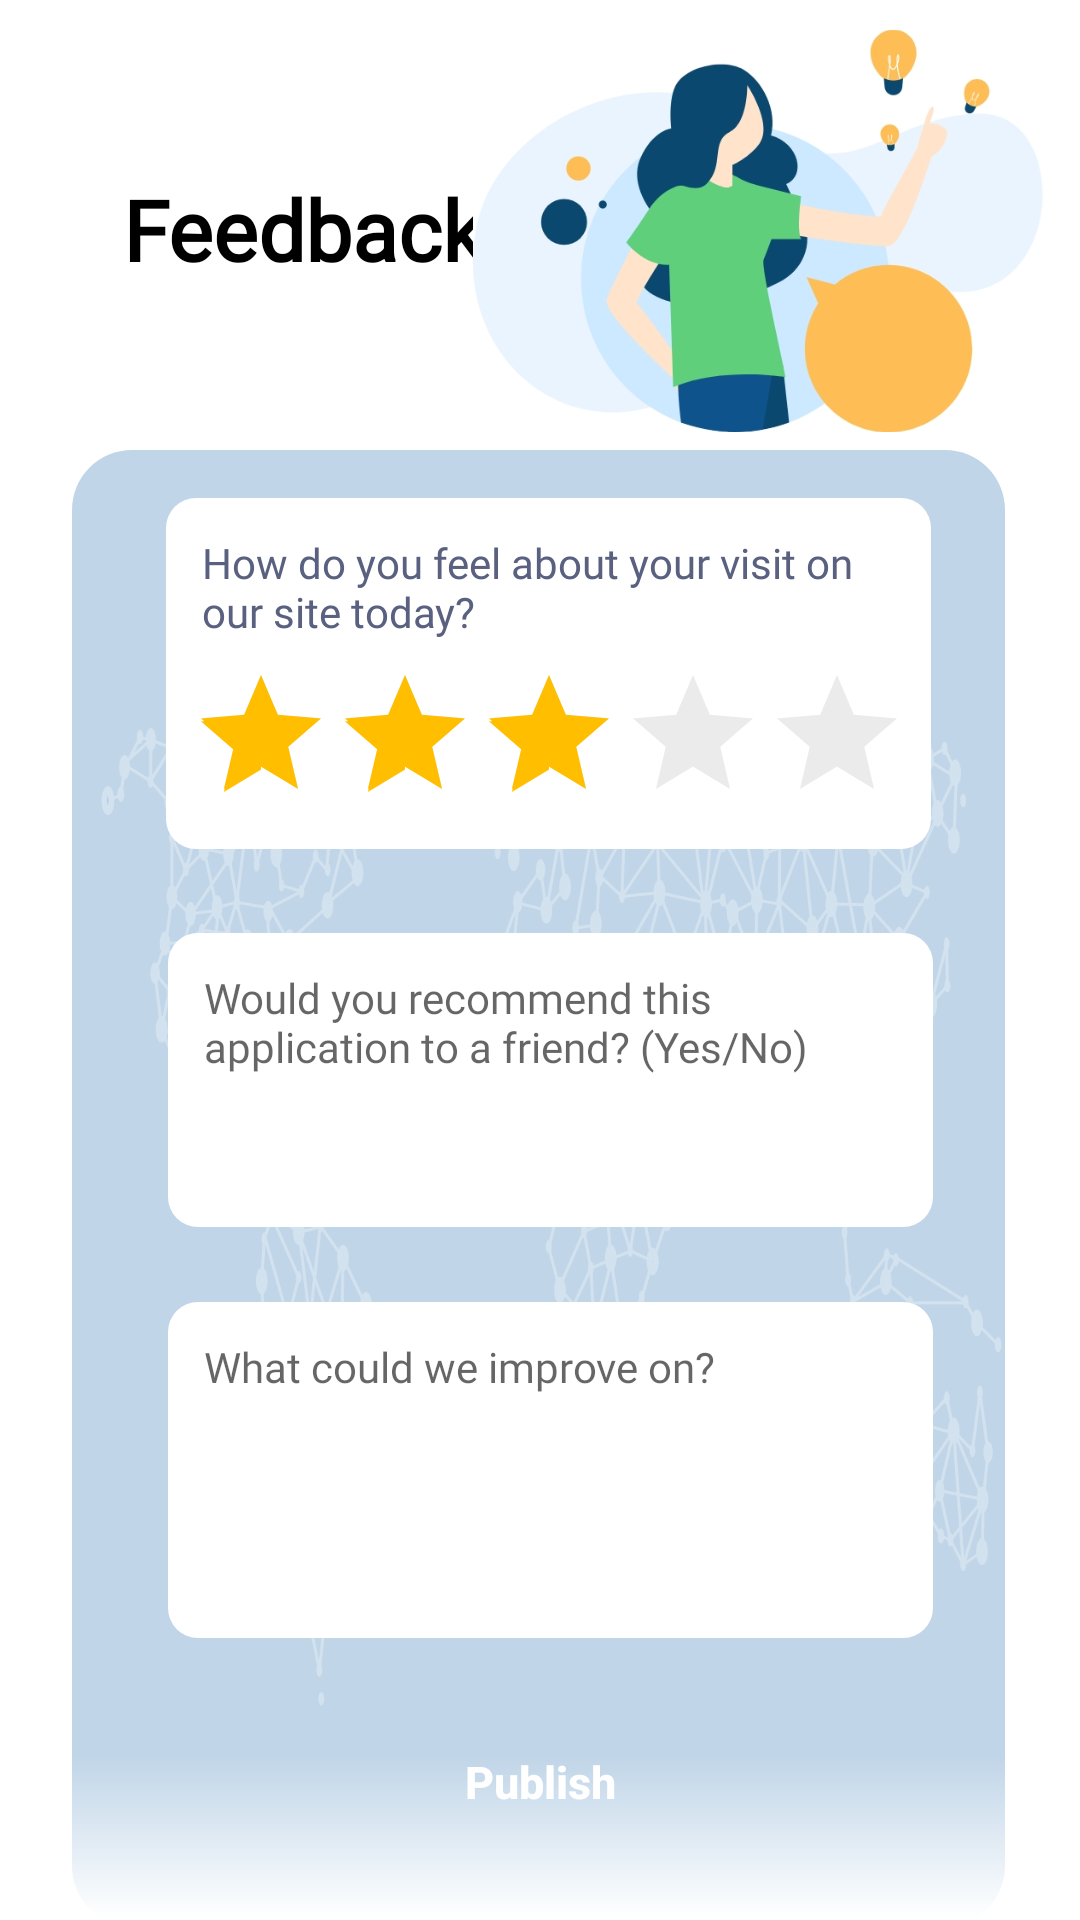

Reconstruct the res/layout file that produces this screen, plus the resources it refers to.
<!-- AndroidManifest.xml: application theme Theme.UEE_Project -->
<!-- res/layout/fragment_feedback.xml -->
<?xml version="1.0" encoding="utf-8"?>
<ScrollView xmlns:android="http://schemas.android.com/apk/res/android"
    xmlns:app="http://schemas.android.com/apk/res-auto"
    xmlns:tools="http://schemas.android.com/tools"
    android:layout_width="match_parent"
    android:layout_height="match_parent"
    android:background="@color/white"
    android:fadingEdge="vertical"
    android:fadingEdgeLength="250dp"
    android:fillViewport="true"
    android:requiresFadingEdge="vertical"
    android:overScrollMode="always"
    android:scrollbars="none">

    <androidx.constraintlayout.widget.ConstraintLayout
        android:layout_width="match_parent"
        android:layout_height="wrap_content"
        android:elevation="0dp"
        android:fitsSystemWindows="true">

        <TextView
            android:id="@+id/textView5"
            android:layout_width="wrap_content"
            android:layout_height="wrap_content"
            android:layout_marginStart="20dp"
            android:fontFamily="@font/poppins_bold"
            android:text="Feedback"
            android:textColor="@color/black"
            android:textSize="28sp"
            android:textStyle="bold"
            app:layout_constraintBottom_toTopOf="@+id/imageView7"
            app:layout_constraintStart_toStartOf="@+id/guideline21"
            app:layout_constraintTop_toTopOf="@+id/guideline20"
            app:layout_constraintVertical_bias="0.445" />

        <ImageView
            android:id="@+id/imageView3"
            android:layout_width="190dp"
            android:layout_height="146dp"
            android:layout_gravity="center_horizontal"
            android:maxLines="2"
            android:minHeight="40dp"
            android:src="@drawable/feedback1"
            app:layout_constraintBottom_toTopOf="@+id/imageView7"
            app:layout_constraintEnd_toEndOf="parent"
            app:layout_constraintHorizontal_bias="0.927"
            app:layout_constraintStart_toStartOf="parent"
            app:layout_constraintTop_toTopOf="@+id/guideline20"
            app:layout_constraintVertical_bias="1.0" />


        <ImageView
            android:id="@+id/imageView7"
            android:layout_width="311dp"
            android:layout_height="492dp"
            android:layout_marginTop="136dp"
            android:src="@drawable/form_bg"
            app:layout_constraintEnd_toStartOf="@+id/guideline17"
            app:layout_constraintHorizontal_bias="0.474"
            app:layout_constraintStart_toStartOf="@+id/guideline16"
            app:layout_constraintTop_toTopOf="@+id/guideline20" />

        <ImageView
            android:id="@+id/imageView"
            android:layout_width="316dp"
            android:layout_height="478dp"
            android:layout_marginTop="144dp"
            android:src="@drawable/form_tr"
            app:layout_constraintEnd_toStartOf="@+id/guideline17"
            app:layout_constraintHorizontal_bias="0.555"
            app:layout_constraintStart_toStartOf="@+id/guideline16"
            app:layout_constraintTop_toTopOf="@+id/guideline20" />

        <TextView
            android:id="@+id/question_title_add"
            android:layout_width="255dp"
            android:layout_height="117dp"
            android:layout_marginTop="16dp"
            android:background="@drawable/edit_text_bg"
            android:fontFamily="@font/poppins"
            android:gravity="start"
            android:minWidth="10dp"
            android:minHeight="48dp"
            android:padding="12dp"
            android:text="How do you feel about your visit on our site today?"
            android:textColor="#5A607F"
            android:textSize="14sp"
            app:layout_constraintEnd_toStartOf="@+id/guideline25"
            app:layout_constraintHorizontal_bias="0.454"
            app:layout_constraintStart_toStartOf="@+id/guideline19"
            app:layout_constraintTop_toTopOf="@+id/imageView7" />

        <androidx.appcompat.widget.AppCompatRatingBar
            android:layout_width="wrap_content"
            android:layout_height="wrap_content"
            android:layout_gravity="center"
            android:layout_marginTop="55dp"
            android:rating="3"
         android:theme="@style/MyRatingBar"
            app:layout_constraintEnd_toEndOf="@+id/question_title_add"
            app:layout_constraintStart_toStartOf="@+id/question_title_add"
            app:layout_constraintTop_toTopOf="@+id/question_title_add"
            />


        









        <EditText
            android:id="@+id/editTextTextPassword"
            android:layout_width="255dp"
            android:layout_height="98dp"
            android:layout_marginTop="28dp"
            android:background="@drawable/edit_text_bg"
            android:fontFamily="@font/poppins"
            android:gravity="start"
            android:maxLines="2"
            android:minHeight="48dp"
            android:padding="12dp"
            android:hint="Would you recommend this application to a friend? (Yes/No)"
            android:textColor="#5A607F"
            android:textSize="14sp"
            app:layout_constraintEnd_toStartOf="@+id/guideline25"
            app:layout_constraintStart_toStartOf="@+id/guideline19"
            app:layout_constraintTop_toBottomOf="@+id/question_title_add" />

        <EditText
            android:id="@+id/editTextTextPersonName4"
            android:layout_width="255dp"
            android:layout_height="112dp"
            android:layout_marginTop="25dp"
            android:background="@drawable/edit_text_bg"
            android:fontFamily="@font/poppins"
            android:gravity="start"
            android:hint="What could we improve on?"
            android:maxLines="10"
            android:minHeight="110dp"
            android:padding="12dp"
            android:textColor="#5A607F"
            android:textSize="14sp"
            app:layout_constraintEnd_toStartOf="@+id/guideline25"
            app:layout_constraintStart_toStartOf="@+id/guideline19"
            app:layout_constraintTop_toBottomOf="@+id/editTextTextPassword" />

        <androidx.appcompat.widget.AppCompatButton
            android:id="@+id/question_add_btn"
            android:layout_width="0dp"
            android:layout_height="48dp"
            android:layout_marginTop="24dp"
            android:background="@drawable/btn_bg"
            android:text="Publish"
            android:textAllCaps="false"
            android:textColor="@color/white"
            android:textSize="15sp"
            android:textStyle="bold"
            app:layout_constraintEnd_toStartOf="@+id/guideline8"
            app:layout_constraintHorizontal_bias="0.0"
            app:layout_constraintStart_toStartOf="@+id/guideline7"
            app:layout_constraintTop_toBottomOf="@+id/editTextTextPersonName4"
            tools:ignore="MissingConstraints" />

        <androidx.constraintlayout.widget.Guideline
            android:id="@+id/guideline15"
            android:layout_width="wrap_content"
            android:layout_height="wrap_content"
            android:orientation="horizontal"
            app:layout_constraintGuide_percent="0.95" />

        <androidx.constraintlayout.widget.Guideline
            android:id="@+id/guideline22"
            android:layout_width="wrap_content"
            android:layout_height="wrap_content"
            android:orientation="horizontal"
            app:layout_constraintGuide_begin="695dp" />

        <androidx.constraintlayout.widget.Guideline
            android:id="@+id/guideline16"
            android:layout_width="wrap_content"
            android:layout_height="wrap_content"
            android:orientation="vertical"
            app:layout_constraintGuide_percent="0.05" />

        <androidx.constraintlayout.widget.Guideline
            android:id="@+id/guideline17"
            android:layout_width="wrap_content"
            android:layout_height="wrap_content"
            android:orientation="vertical"
            app:layout_constraintGuide_percent="0.95" />


        <androidx.constraintlayout.widget.Guideline
            android:id="@+id/guideline19"
            android:layout_width="wrap_content"
            android:layout_height="wrap_content"
            android:orientation="vertical"
            app:layout_constraintGuide_begin="50dp" />

        <androidx.constraintlayout.widget.Guideline
            android:id="@+id/guideline25"
            android:layout_width="wrap_content"
            android:layout_height="wrap_content"
            android:orientation="vertical"
            app:layout_constraintGuide_percent="0.88" />

        <androidx.constraintlayout.widget.Guideline
            android:id="@+id/guideline7"
            android:layout_width="wrap_content"
            android:layout_height="wrap_content"
            android:orientation="vertical"
            app:layout_constraintGuide_percent="0.20" />

        <androidx.constraintlayout.widget.Guideline
            android:id="@+id/guideline8"
            android:layout_width="wrap_content"
            android:layout_height="wrap_content"
            android:orientation="vertical"
            app:layout_constraintGuide_percent="0.80" />

        <androidx.constraintlayout.widget.Guideline
            android:id="@+id/guideline20"
            android:layout_width="wrap_content"
            android:layout_height="wrap_content"
            android:orientation="horizontal"
            app:layout_constraintGuide_percent="0.02" />

        <androidx.constraintlayout.widget.Guideline
            android:id="@+id/guideline21"
            android:layout_width="wrap_content"
            android:layout_height="wrap_content"
            android:orientation="vertical"
            app:layout_constraintGuide_begin="21dp" />




    </androidx.constraintlayout.widget.ConstraintLayout>
</ScrollView>
<!-- resources referenced by this layout -->
<resources>
  <color name="black">#FF000000</color>
  <color name="white">#FFFFFFFF</color>
  <!-- drawable btnselector (drawable) -->
  <?xml version="1.0" encoding="utf-8"?>
  <selector xmlns:android="http://schemas.android.com/apk/res/android">
      <item android:state_checkable="true" android:drawable="@drawable/ic_baseline_thumb_down_alt_24"/>
      <item android:state_checkable="false" android:drawable="@drawable/ic_baseline_thumb_up_24"/>
  </selector>
  <!-- drawable edit_text_bg (drawable-v24) -->
  <?xml version="1.0" encoding="utf-8"?>
  <selector xmlns:android="http://schemas.android.com/apk/res/android"
      android:shape="rectangle">
      <item android:state_pressed="true" >
          <shape android:shape="rectangle"  >
              <corners android:radius="10dip" />
              <stroke android:color="@null"/>
              <solid android:color="@color/white"/>
          </shape>
      </item>
      <item android:state_focused="true">
          <shape android:shape="rectangle">
              <corners android:radius="10dip" />
              <stroke android:color="@null"/>
              <solid android:color="@color/white"/>
          </shape>
      </item>
      <item >
          <shape android:shape="rectangle"  >
              <corners android:radius="10dip" />
              <stroke android:color="@null"/>
              <solid android:color="@color/white"/>
          </shape>
      </item>
  
  </selector>
  <!-- drawable form_bg (drawable-v24) -->
  <?xml version="1.0" encoding="utf-8"?>
  <shape xmlns:android="http://schemas.android.com/apk/res/android"
      android:shape="rectangle">
  
      <solid android:color="#C0D5E8"/>
  
      <corners android:radius="20dp"/>
  
  </shape>
  <style name="MyRatingBar" parent="Widget.AppCompat.RatingBar">
          <item name="colorControlNormal">#4D000000</item>
          <item name="colorControlActivated">#FFBF00</item>
      </style>
  <!-- drawable ic_baseline_thumb_down_alt_24 (drawable) -->
  <vector android:height="100dp" android:tint="#000000"
      android:viewportHeight="24" android:viewportWidth="24"
      android:width="100dp" xmlns:android="http://schemas.android.com/apk/res/android">
      <path android:fillColor="@android:color/white" android:pathData="M22,4h-2c-0.55,0 -1,0.45 -1,1v9c0,0.55 0.45,1 1,1h2V4zM2.17,11.12c-0.11,0.25 -0.17,0.52 -0.17,0.8V13c0,1.1 0.9,2 2,2h5.5l-0.92,4.65c-0.05,0.22 -0.02,0.46 0.08,0.66 0.23,0.45 0.52,0.86 0.88,1.22L10,22l6.41,-6.41c0.38,-0.38 0.59,-0.89 0.59,-1.42V6.34C17,5.05 15.95,4 14.66,4h-8.1c-0.71,0 -1.36,0.37 -1.72,0.97l-2.67,6.15z"/>
  </vector>
  <!-- drawable ic_baseline_thumb_up_24 (drawable) -->
  <vector android:height="100dp" android:tint="#000000"
      android:viewportHeight="24" android:viewportWidth="24"
      android:width="100dp" xmlns:android="http://schemas.android.com/apk/res/android">
      <path android:fillColor="@android:color/white" android:pathData="M1,21h4L5,9L1,9v12zM23,10c0,-1.1 -0.9,-2 -2,-2h-6.31l0.95,-4.57 0.03,-0.32c0,-0.41 -0.17,-0.79 -0.44,-1.06L14.17,1 7.59,7.59C7.22,7.95 7,8.45 7,9v10c0,1.1 0.9,2 2,2h9c0.83,0 1.54,-0.5 1.84,-1.22l3.02,-7.05c0.09,-0.23 0.14,-0.47 0.14,-0.73v-2z"/>
  </vector>
  <color name="purple_700">#FF3700B3</color>
  <color name="light_gray">#F8F8F8</color>
  <color name="teal_700">#FF018786</color>
  <color name="red">#ff0000</color>
</resources>
